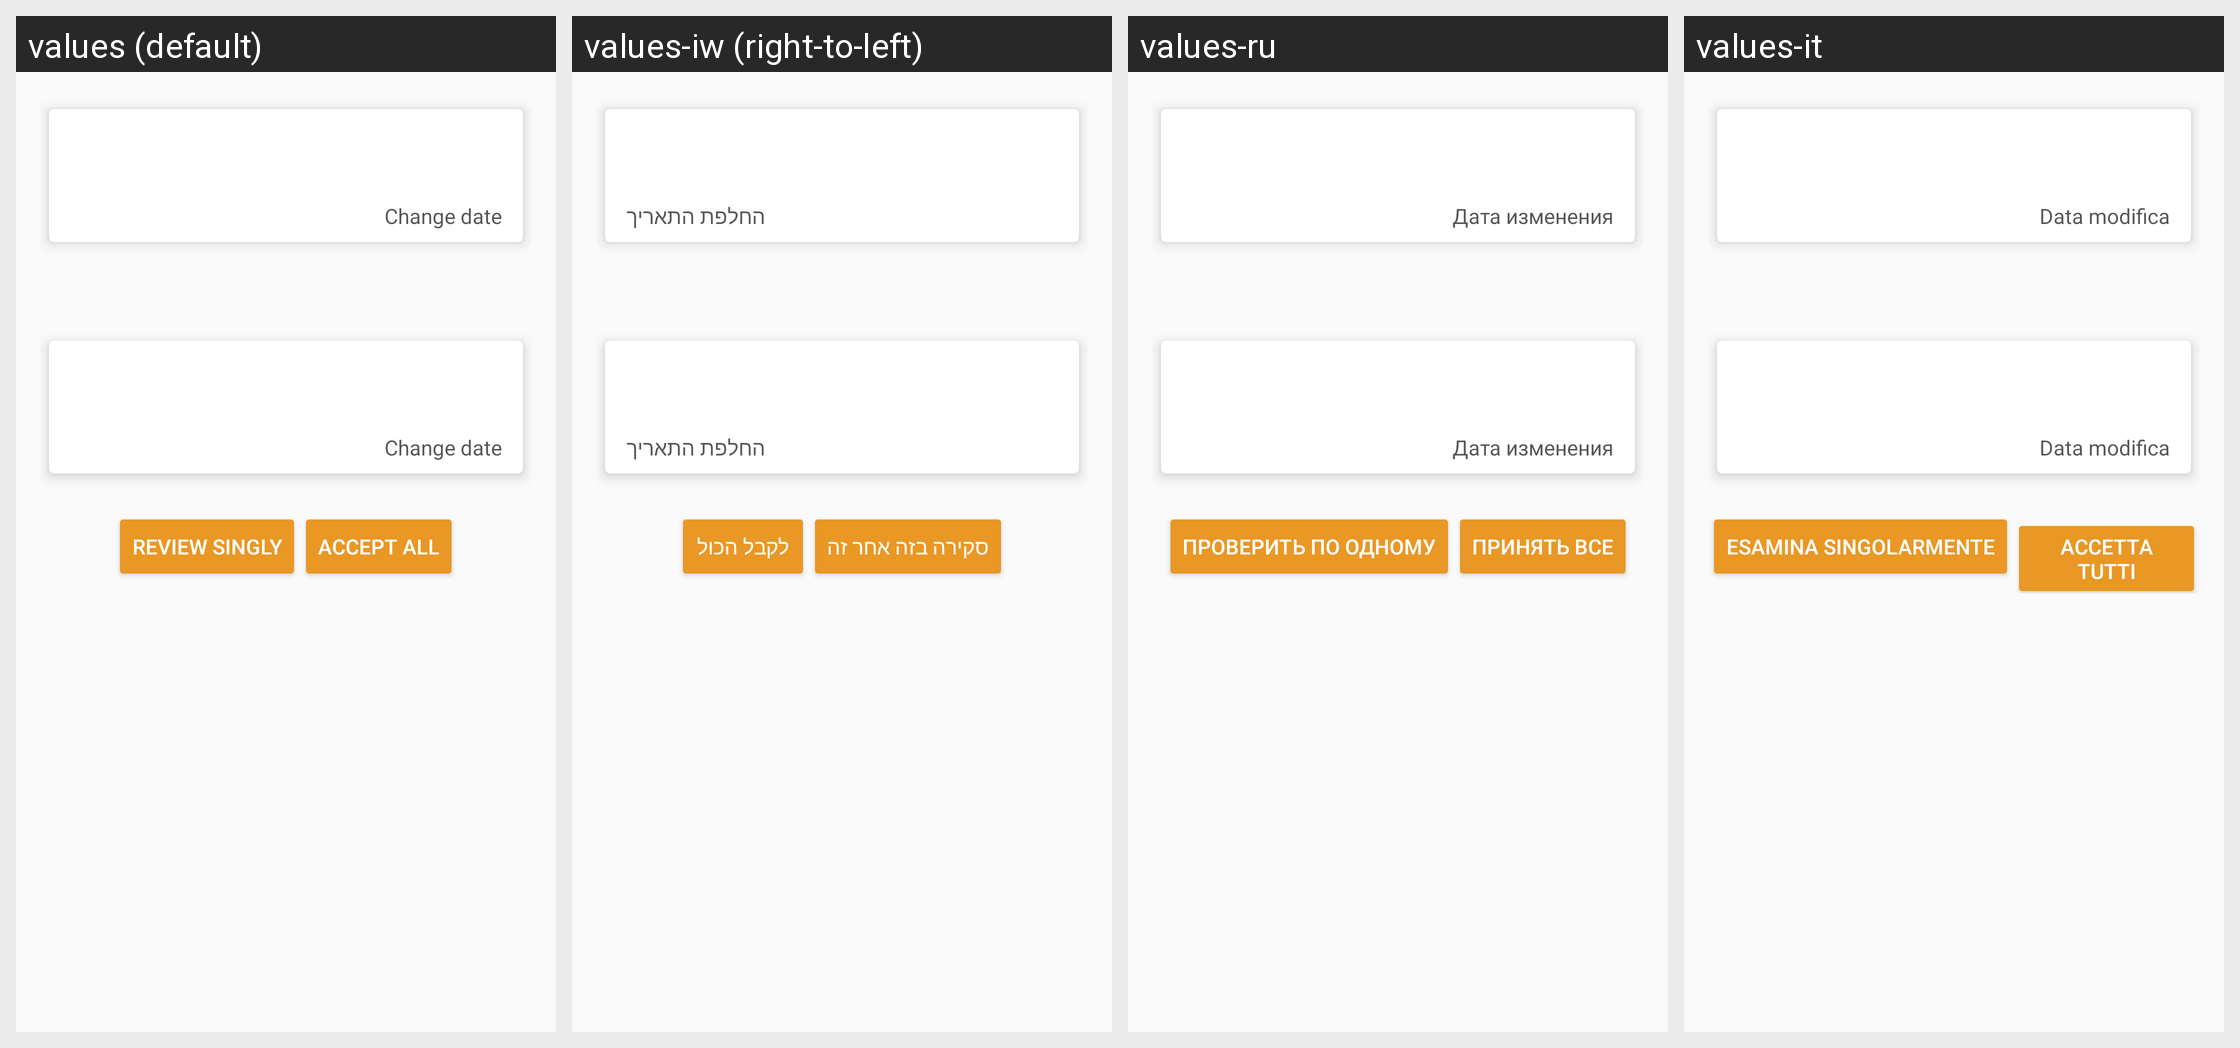

The Android screen above is rendered under several locales of the same app. Produce the string resources it draws, with the default and per-locale values.
Android screen res/layout/compare_activity.xml rendered under 4 locales, left to right: values (default), values-iw (right-to-left), values-ru, values-it. Device: Nexus 5 (rendered at 1080×1920; each locale shown at half size, 540×960, under a caption strip naming it); theme AppTheme.NoActionBar.
Other locales in the repository, not shown: values-ar, values-bg, values-ckb, values-cs, values-da, values-de, values-el, values-eo, values-es, values-fa, values-fr, values-he, values-hr, values-hu, values-in, values-kn, values-lt, values-mr, values-nb, values-nb-rNO, values-nl, values-nl-rBE, values-ota, values-pa-rPK, values-pl, values-pt, values-pt-rAO, values-sk, values-sl, values-sr, values-sv, values-ta, values-ti, values-tr, values-uk, values-vi, values-zh, values-zh-rCN.
Strings drawn on this screen, with the default value and each locale's value (text and hints the layout hard-codes, and strings that could not be matched under every locale, appear in the picture but are not listed):

view_updates
  values: Review singly
  values-iw: סקירה בזה אחר זה
  values-ru: Проверить по одному
  values-it: Esamina singolarmente

accept_all
  values: Accept all
  values-iw: לקבל הכול
  values-ru: Принять все
  values-it: Accetta tutti

change_date
  values: Change date
  values-iw: החלפת התאריך
  values-ru: Дата изменения
  values-it: Data modifica
